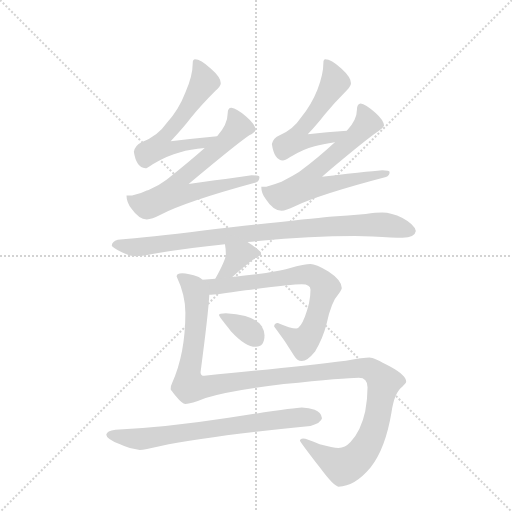
t = 0.00 s
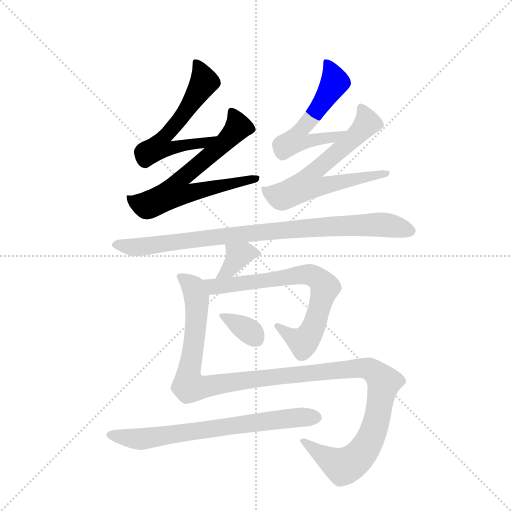
t = 1.69 s
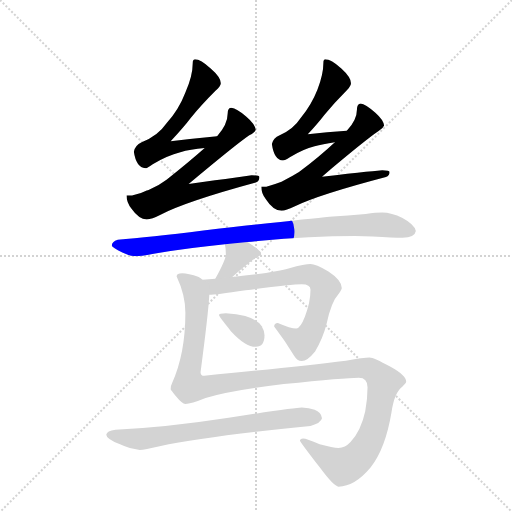
t = 3.38 s
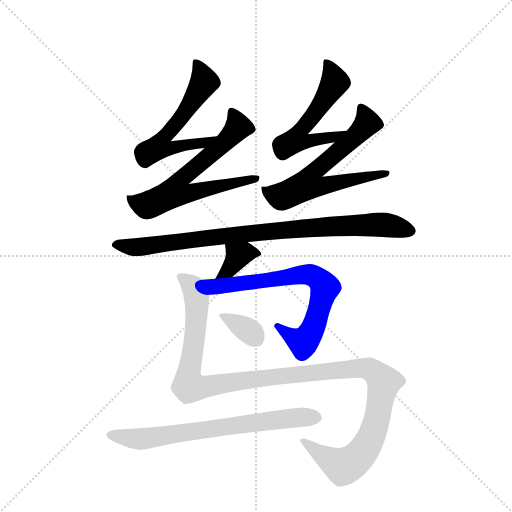
t = 5.07 s
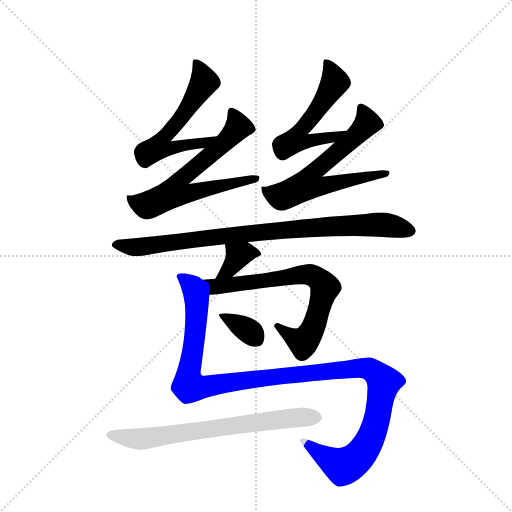
t = 6.76 s
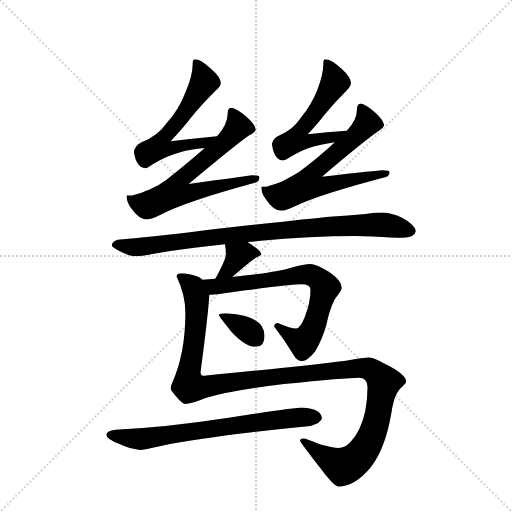
t = 8.45 s

The animated SVG that drew these frames (rendered in a browser with its animation timeline set to each time). Animation: 10 CSS @keyframes rules; one cycle of 8.45 s.

<svg version="1.1" viewBox="0 0 1024 1024" xmlns="http://www.w3.org/2000/svg">
  <g stroke="lightgray" stroke-dasharray="1,1" stroke-width="1" transform="scale(4, 4)">
    <line x1="0" y1="0" x2="256" y2="256"></line>
    <line x1="256" y1="0" x2="0" y2="256"></line>
    <line x1="128" y1="0" x2="128" y2="256"></line>
    <line x1="0" y1="128" x2="256" y2="128"></line>
  </g>
  <g transform="scale(0.92, -0.92) translate(60, -900)">
    <style type="text/css">
      
        @keyframes keyframes0 {
          from {
            stroke: blue;
            stroke-dashoffset: 595;
            stroke-width: 128;
          }
          66% {
            animation-timing-function: step-end;
            stroke: blue;
            stroke-dashoffset: 0;
            stroke-width: 128;
          }
          to {
            stroke: black;
            stroke-width: 1024;
          }
        }
        #make-me-a-hanzi-animation-0 {
          animation: keyframes0 0.7342122395833334s both;
          animation-delay: 0s;
          animation-timing-function: linear;
        }
      
        @keyframes keyframes1 {
          from {
            stroke: blue;
            stroke-dashoffset: 666;
            stroke-width: 128;
          }
          68% {
            animation-timing-function: step-end;
            stroke: blue;
            stroke-dashoffset: 0;
            stroke-width: 128;
          }
          to {
            stroke: black;
            stroke-width: 1024;
          }
        }
        #make-me-a-hanzi-animation-1 {
          animation: keyframes1 0.7919921875s both;
          animation-delay: 0.7342122395833334s;
          animation-timing-function: linear;
        }
      
        @keyframes keyframes2 {
          from {
            stroke: blue;
            stroke-dashoffset: 559;
            stroke-width: 128;
          }
          65% {
            animation-timing-function: step-end;
            stroke: blue;
            stroke-dashoffset: 0;
            stroke-width: 128;
          }
          to {
            stroke: black;
            stroke-width: 1024;
          }
        }
        #make-me-a-hanzi-animation-2 {
          animation: keyframes2 0.7049153645833334s both;
          animation-delay: 1.5262044270833335s;
          animation-timing-function: linear;
        }
      
        @keyframes keyframes3 {
          from {
            stroke: blue;
            stroke-dashoffset: 647;
            stroke-width: 128;
          }
          68% {
            animation-timing-function: step-end;
            stroke: blue;
            stroke-dashoffset: 0;
            stroke-width: 128;
          }
          to {
            stroke: black;
            stroke-width: 1024;
          }
        }
        #make-me-a-hanzi-animation-3 {
          animation: keyframes3 0.7765299479166666s both;
          animation-delay: 2.231119791666667s;
          animation-timing-function: linear;
        }
      
        @keyframes keyframes4 {
          from {
            stroke: blue;
            stroke-dashoffset: 903;
            stroke-width: 128;
          }
          75% {
            animation-timing-function: step-end;
            stroke: blue;
            stroke-dashoffset: 0;
            stroke-width: 128;
          }
          to {
            stroke: black;
            stroke-width: 1024;
          }
        }
        #make-me-a-hanzi-animation-4 {
          animation: keyframes4 0.98486328125s both;
          animation-delay: 3.0076497395833335s;
          animation-timing-function: linear;
        }
      
        @keyframes keyframes5 {
          from {
            stroke: blue;
            stroke-dashoffset: 364;
            stroke-width: 128;
          }
          54% {
            animation-timing-function: step-end;
            stroke: blue;
            stroke-dashoffset: 0;
            stroke-width: 128;
          }
          to {
            stroke: black;
            stroke-width: 1024;
          }
        }
        #make-me-a-hanzi-animation-5 {
          animation: keyframes5 0.5462239583333334s both;
          animation-delay: 3.9925130208333335s;
          animation-timing-function: linear;
        }
      
        @keyframes keyframes6 {
          from {
            stroke: blue;
            stroke-dashoffset: 722;
            stroke-width: 128;
          }
          70% {
            animation-timing-function: step-end;
            stroke: blue;
            stroke-dashoffset: 0;
            stroke-width: 128;
          }
          to {
            stroke: black;
            stroke-width: 1024;
          }
        }
        #make-me-a-hanzi-animation-6 {
          animation: keyframes6 0.8375651041666666s both;
          animation-delay: 4.538736979166667s;
          animation-timing-function: linear;
        }
      
        @keyframes keyframes7 {
          from {
            stroke: blue;
            stroke-dashoffset: 344;
            stroke-width: 128;
          }
          53% {
            animation-timing-function: step-end;
            stroke: blue;
            stroke-dashoffset: 0;
            stroke-width: 128;
          }
          to {
            stroke: black;
            stroke-width: 1024;
          }
        }
        #make-me-a-hanzi-animation-7 {
          animation: keyframes7 0.5299479166666666s both;
          animation-delay: 5.376302083333334s;
          animation-timing-function: linear;
        }
      
        @keyframes keyframes8 {
          from {
            stroke: blue;
            stroke-dashoffset: 1257;
            stroke-width: 128;
          }
          80% {
            animation-timing-function: step-end;
            stroke: blue;
            stroke-dashoffset: 0;
            stroke-width: 128;
          }
          to {
            stroke: black;
            stroke-width: 1024;
          }
        }
        #make-me-a-hanzi-animation-8 {
          animation: keyframes8 1.27294921875s both;
          animation-delay: 5.906250000000001s;
          animation-timing-function: linear;
        }
      
        @keyframes keyframes9 {
          from {
            stroke: blue;
            stroke-dashoffset: 710;
            stroke-width: 128;
          }
          70% {
            animation-timing-function: step-end;
            stroke: blue;
            stroke-dashoffset: 0;
            stroke-width: 128;
          }
          to {
            stroke: black;
            stroke-width: 1024;
          }
        }
        #make-me-a-hanzi-animation-9 {
          animation: keyframes9 0.8277994791666666s both;
          animation-delay: 7.179199218750001s;
          animation-timing-function: linear;
        }
      
    </style>
    
      <path d="M 412 604 Q 359 599 311 593 Q 340 624 355 644 Q 378 672 409 703 Q 420 713 420 719 Q 420 732 398 751 Q 376 771 364 771 Q 359 771 359 763 Q 359 735 343 699 Q 329 662 302 632 Q 283 604 248 591 Q 233 584 231 570 Q 236 536 256 534 Q 260 534 272 543 Q 304 562 332 569 Q 353 575 385 578 C 415 581 442 607 412 604 Z" fill="lightgray"></path>
    
      <path d="M 443 666 Q 435 666 435 654 Q 435 630 412 604 L 385 578 Q 350 547 302 509 Q 284 495 263 487 Q 262 486 259 486 Q 246 479 227 475 L 215 475 Q 215 460 226 446 Q 242 423 259 423 Q 270 423 289 433 Q 345 462 496 503 Q 504 506 504 515 Q 504 519 487 519 Q 480 518 350 500 Q 454 587 482 606 Q 494 612 496 618 Q 494 631 475 647 Q 454 665 443 666 Z" fill="lightgray"></path>
    
      <path d="M 694 616 Q 651 613 609 608 Q 633 634 645 650 Q 666 676 694 704 Q 703 713 703 719 Q 703 732 682 751 Q 660 771 647 771 Q 643 771 643 763 Q 643 738 630 705 Q 617 672 594 644 Q 578 619 548 606 Q 534 600 531 587 Q 536 552 555 551 Q 559 551 570 558 Q 599 576 624 582 Q 641 587 668 591 C 698 596 724 618 694 616 Z" fill="lightgray"></path>
    
      <path d="M 724 675 Q 716 674 716 662 Q 716 639 694 616 L 668 591 Q 636 561 590 526 Q 574 516 556 507 L 552 505 Q 539 500 519 494 L 508 494 Q 508 479 518 467 Q 534 442 552 442 Q 562 442 580 451 Q 634 477 779 515 Q 787 518 787 526 Q 787 530 771 530 Q 765 530 640 516 Q 736 597 763 615 Q 773 621 775 627 Q 774 639 756 655 Q 734 674 724 675 Z" fill="lightgray"></path>
    
      <path d="M 712 387 L 750 386 Q 795 383 815 383 Q 842 384 844 398 Q 841 412 815 426 Q 791 438 771 438 Q 758 438 735 435 Q 697 432 656 429 Q 605 424 382 399 Q 263 384 196 379 Q 183 375 183 366 Q 184 363 206 351 Q 222 343 236 343 Q 247 343 284 350 Q 350 361 429 369 L 478 374 Q 488 375 501 376 Q 616 387 712 387 Z" fill="lightgray"></path>
    
      <path d="M 429 369 Q 431 359 431 347 Q 431 336 408 294 C 394 268 422 278 445 298 Q 486 334 497 340 Q 508 346 508 347 Q 508 355 478 374 C 453 390 424 399 429 369 Z" fill="lightgray"></path>
    
      <path d="M 408 294 Q 395 293 380 292 C 350 290 365 257 395 259 Q 407 259 474 269 Q 572 282 596 282 Q 615 282 615 270 Q 615 243 603 212 Q 593 186 584 186 Q 572 186 544 198 Q 536 198 536 190 Q 559 160 579 127 Q 586 115 596 115 Q 608 115 625 136 Q 642 164 650 196 Q 660 244 676 261 Q 683 271 683 274 Q 683 291 654 310 Q 626 326 615 326 Q 603 326 569 317 Q 541 308 445 298 L 408 294 Z" fill="lightgray"></path>
    
      <path d="M 431 219 Q 416 219 416 215 Q 416 212 442 180 Q 473 146 496 146 Q 515 146 515 171 Q 515 181 509 191 Q 498 206 473 213 Q 455 218 431 219 Z" fill="lightgray"></path>
    
      <path d="M 380 292 Q 378 294 372 298 Q 349 306 336 306 Q 324 306 324 299 Q 343 259 343 220 Q 343 131 314 67 Q 311 62 311 54 Q 311 53 323 38 Q 336 22 343 22 Q 355 22 387 35 Q 444 52 557 65 Q 691 79 720 79 Q 739 79 739 58 Q 739 33 734 6 Q 725 -36 702 -61 Q 690 -74 676 -74 Q 664 -74 635 -66 Q 606 -53 599 -53 Q 592 -54 592 -58 Q 592 -60 635 -116 Q 666 -158 676 -158 Q 711 -158 746 -116 Q 778 -75 791 3 Q 797 47 815 60 Q 823 67 823 70 Q 823 84 788 103 Q 753 123 743 123 Q 732 123 692 116 Q 587 103 384 83 Q 376 83 376 91 Q 393 219 395 259 C 397 285 397 285 380 292 Z" fill="lightgray"></path>
    
      <path d="M 596 14 Q 583 14 437 -8 Q 301 -29 191 -34 Q 172 -36 171 -45 Q 171 -54 201 -66 Q 222 -76 244 -78 Q 254 -78 287 -70 Q 393 -48 615 -26 Q 638 -19 640 -9 Q 638 4 624 9 Q 612 13 596 14 Z" fill="lightgray"></path>
    
    
      <clipPath id="make-me-a-hanzi-clip-0">
        <path d="M 412 604 Q 359 599 311 593 Q 340 624 355 644 Q 378 672 409 703 Q 420 713 420 719 Q 420 732 398 751 Q 376 771 364 771 Q 359 771 359 763 Q 359 735 343 699 Q 329 662 302 632 Q 283 604 248 591 Q 233 584 231 570 Q 236 536 256 534 Q 260 534 272 543 Q 304 562 332 569 Q 353 575 385 578 C 415 581 442 607 412 604 Z"></path>
      </clipPath>
      <path clip-path="url(#make-me-a-hanzi-clip-0)" d="M 367 764 L 382 717 L 287 581 L 310 577 L 383 589 L 405 603" fill="none" id="make-me-a-hanzi-animation-0" stroke-dasharray="467 934" stroke-linecap="round"></path>
    
      <clipPath id="make-me-a-hanzi-clip-1">
        <path d="M 443 666 Q 435 666 435 654 Q 435 630 412 604 L 385 578 Q 350 547 302 509 Q 284 495 263 487 Q 262 486 259 486 Q 246 479 227 475 L 215 475 Q 215 460 226 446 Q 242 423 259 423 Q 270 423 289 433 Q 345 462 496 503 Q 504 506 504 515 Q 504 519 487 519 Q 480 518 350 500 Q 454 587 482 606 Q 494 612 496 618 Q 494 631 475 647 Q 454 665 443 666 Z"></path>
      </clipPath>
      <path clip-path="url(#make-me-a-hanzi-clip-1)" d="M 445 656 L 456 622 L 397 562 L 333 511 L 324 482 L 355 480 L 391 492 L 498 511" fill="none" id="make-me-a-hanzi-animation-1" stroke-dasharray="538 1076" stroke-linecap="round"></path>
    
      <clipPath id="make-me-a-hanzi-clip-2">
        <path d="M 694 616 Q 651 613 609 608 Q 633 634 645 650 Q 666 676 694 704 Q 703 713 703 719 Q 703 732 682 751 Q 660 771 647 771 Q 643 771 643 763 Q 643 738 630 705 Q 617 672 594 644 Q 578 619 548 606 Q 534 600 531 587 Q 536 552 555 551 Q 559 551 570 558 Q 599 576 624 582 Q 641 587 668 591 C 698 596 724 618 694 616 Z"></path>
      </clipPath>
      <path clip-path="url(#make-me-a-hanzi-clip-2)" d="M 651 764 L 667 720 L 584 597 L 598 592 L 666 602 L 687 615" fill="none" id="make-me-a-hanzi-animation-2" stroke-dasharray="431 862" stroke-linecap="round"></path>
    
      <clipPath id="make-me-a-hanzi-clip-3">
        <path d="M 724 675 Q 716 674 716 662 Q 716 639 694 616 L 668 591 Q 636 561 590 526 Q 574 516 556 507 L 552 505 Q 539 500 519 494 L 508 494 Q 508 479 518 467 Q 534 442 552 442 Q 562 442 580 451 Q 634 477 779 515 Q 787 518 787 526 Q 787 530 771 530 Q 765 530 640 516 Q 736 597 763 615 Q 773 621 775 627 Q 774 639 756 655 Q 734 674 724 675 Z"></path>
      </clipPath>
      <path clip-path="url(#make-me-a-hanzi-clip-3)" d="M 725 665 L 737 630 L 700 591 L 621 525 L 614 498 L 644 496 L 781 522" fill="none" id="make-me-a-hanzi-animation-3" stroke-dasharray="519 1038" stroke-linecap="round"></path>
    
      <clipPath id="make-me-a-hanzi-clip-4">
        <path d="M 712 387 L 750 386 Q 795 383 815 383 Q 842 384 844 398 Q 841 412 815 426 Q 791 438 771 438 Q 758 438 735 435 Q 697 432 656 429 Q 605 424 382 399 Q 263 384 196 379 Q 183 375 183 366 Q 184 363 206 351 Q 222 343 236 343 Q 247 343 284 350 Q 350 361 429 369 L 478 374 Q 488 375 501 376 Q 616 387 712 387 Z"></path>
      </clipPath>
      <path clip-path="url(#make-me-a-hanzi-clip-4)" d="M 190 368 L 246 363 L 396 385 L 666 409 L 767 412 L 833 399" fill="none" id="make-me-a-hanzi-animation-4" stroke-dasharray="775 1550" stroke-linecap="round"></path>
    
      <clipPath id="make-me-a-hanzi-clip-5">
        <path d="M 429 369 Q 431 359 431 347 Q 431 336 408 294 C 394 268 422 278 445 298 Q 486 334 497 340 Q 508 346 508 347 Q 508 355 478 374 C 453 390 424 399 429 369 Z"></path>
      </clipPath>
      <path clip-path="url(#make-me-a-hanzi-clip-5)" d="M 500 347 L 474 351 L 458 345 L 442 317 L 413 303" fill="none" id="make-me-a-hanzi-animation-5" stroke-dasharray="236 472" stroke-linecap="round"></path>
    
      <clipPath id="make-me-a-hanzi-clip-6">
        <path d="M 408 294 Q 395 293 380 292 C 350 290 365 257 395 259 Q 407 259 474 269 Q 572 282 596 282 Q 615 282 615 270 Q 615 243 603 212 Q 593 186 584 186 Q 572 186 544 198 Q 536 198 536 190 Q 559 160 579 127 Q 586 115 596 115 Q 608 115 625 136 Q 642 164 650 196 Q 660 244 676 261 Q 683 271 683 274 Q 683 291 654 310 Q 626 326 615 326 Q 603 326 569 317 Q 541 308 445 298 L 408 294 Z"></path>
      </clipPath>
      <path clip-path="url(#make-me-a-hanzi-clip-6)" d="M 388 289 L 406 277 L 419 277 L 583 302 L 615 302 L 634 292 L 647 275 L 623 194 L 608 166 L 599 157 L 588 160 L 546 188" fill="none" id="make-me-a-hanzi-animation-6" stroke-dasharray="594 1188" stroke-linecap="round"></path>
    
      <clipPath id="make-me-a-hanzi-clip-7">
        <path d="M 431 219 Q 416 219 416 215 Q 416 212 442 180 Q 473 146 496 146 Q 515 146 515 171 Q 515 181 509 191 Q 498 206 473 213 Q 455 218 431 219 Z"></path>
      </clipPath>
      <path clip-path="url(#make-me-a-hanzi-clip-7)" d="M 424 216 L 496 166" fill="none" id="make-me-a-hanzi-animation-7" stroke-dasharray="216 432" stroke-linecap="round"></path>
    
      <clipPath id="make-me-a-hanzi-clip-8">
        <path d="M 380 292 Q 378 294 372 298 Q 349 306 336 306 Q 324 306 324 299 Q 343 259 343 220 Q 343 131 314 67 Q 311 62 311 54 Q 311 53 323 38 Q 336 22 343 22 Q 355 22 387 35 Q 444 52 557 65 Q 691 79 720 79 Q 739 79 739 58 Q 739 33 734 6 Q 725 -36 702 -61 Q 690 -74 676 -74 Q 664 -74 635 -66 Q 606 -53 599 -53 Q 592 -54 592 -58 Q 592 -60 635 -116 Q 666 -158 676 -158 Q 711 -158 746 -116 Q 778 -75 791 3 Q 797 47 815 60 Q 823 67 823 70 Q 823 84 788 103 Q 753 123 743 123 Q 732 123 692 116 Q 587 103 384 83 Q 376 83 376 91 Q 393 219 395 259 C 397 285 397 285 380 292 Z"></path>
      </clipPath>
      <path clip-path="url(#make-me-a-hanzi-clip-8)" d="M 334 295 L 358 278 L 368 248 L 364 166 L 350 93 L 355 62 L 386 59 L 556 84 L 720 100 L 754 92 L 774 69 L 748 -48 L 729 -82 L 703 -106 L 685 -114 L 667 -106 L 597 -57" fill="none" id="make-me-a-hanzi-animation-8" stroke-dasharray="1129 2258" stroke-linecap="round"></path>
    
      <clipPath id="make-me-a-hanzi-clip-9">
        <path d="M 596 14 Q 583 14 437 -8 Q 301 -29 191 -34 Q 172 -36 171 -45 Q 171 -54 201 -66 Q 222 -76 244 -78 Q 254 -78 287 -70 Q 393 -48 615 -26 Q 638 -19 640 -9 Q 638 4 624 9 Q 612 13 596 14 Z"></path>
      </clipPath>
      <path clip-path="url(#make-me-a-hanzi-clip-9)" d="M 179 -45 L 246 -54 L 499 -17 L 629 -8" fill="none" id="make-me-a-hanzi-animation-9" stroke-dasharray="582 1164" stroke-linecap="round"></path>
    
  </g>
</svg>
